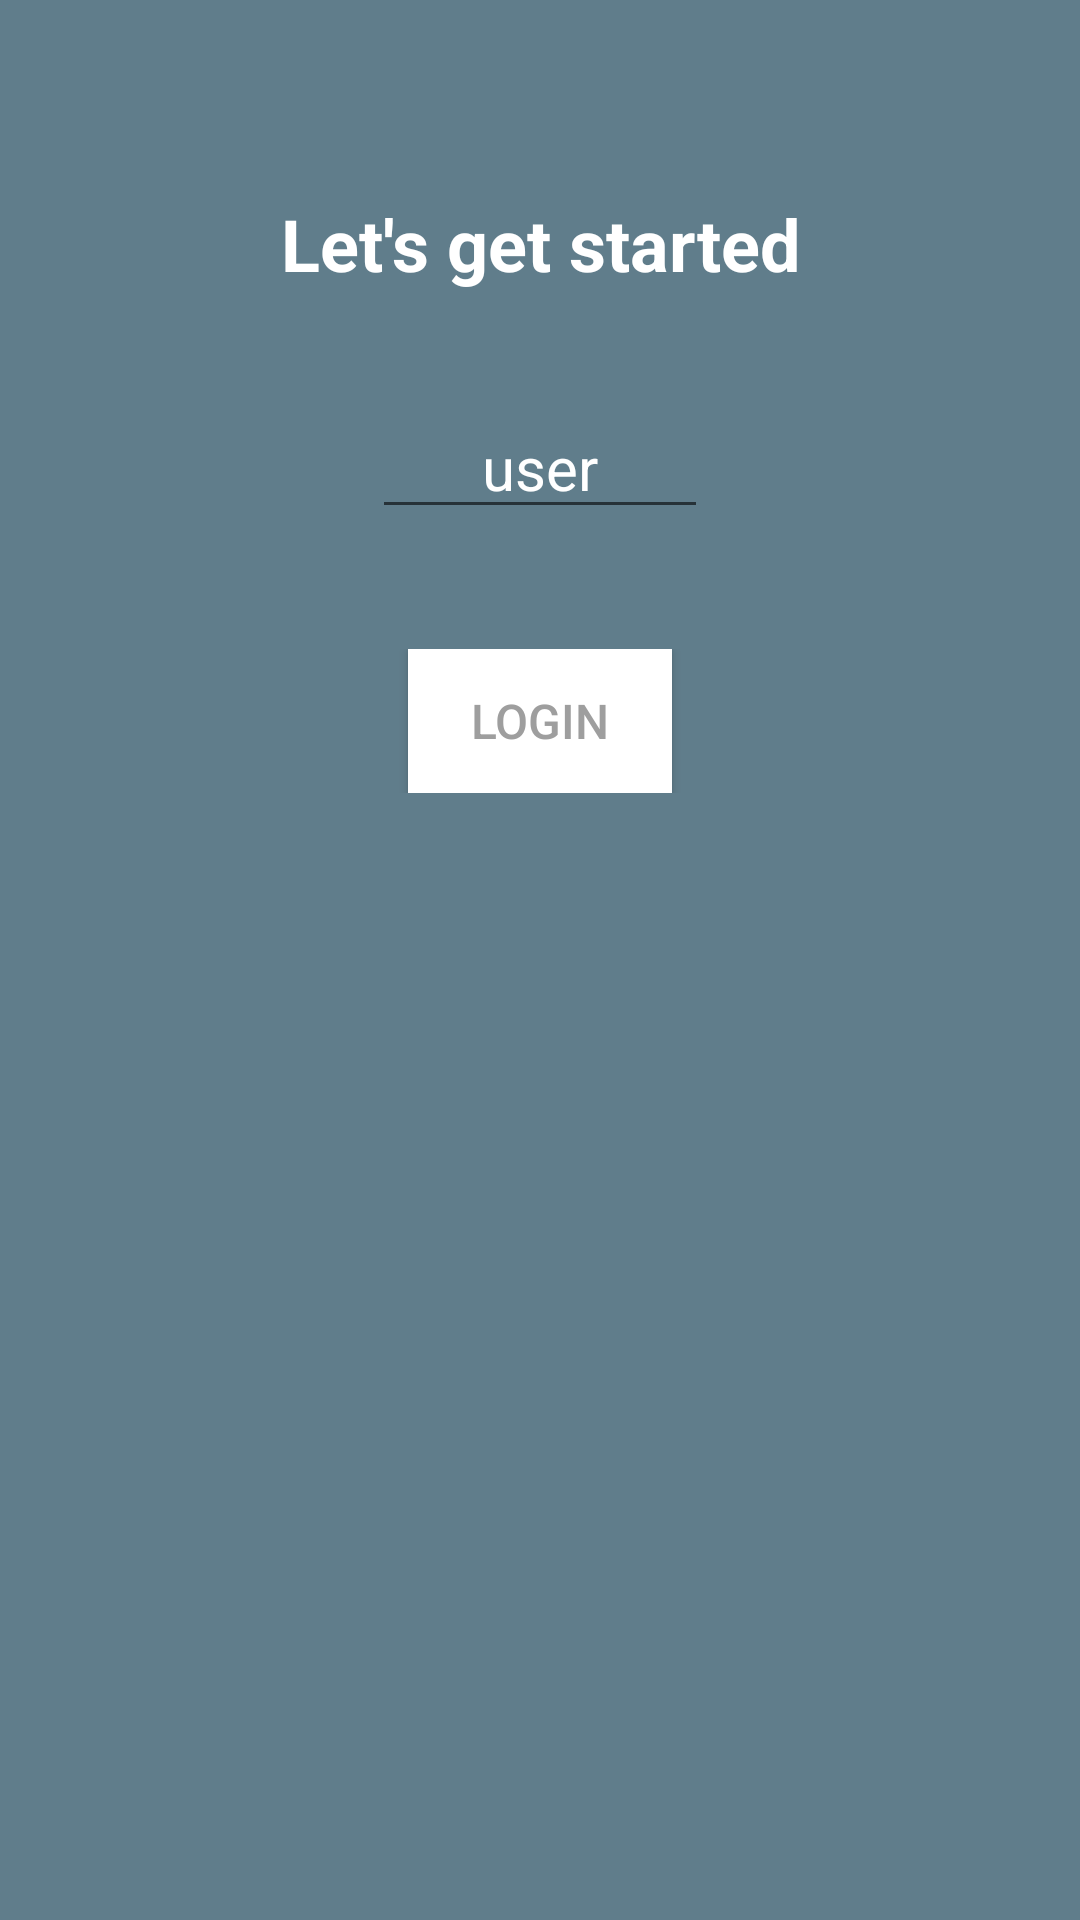

Android layout source for this screen:
<!-- AndroidManifest.xml: application theme BHTheme -->
<!-- res/layout/activity_login.xml -->
<ScrollView xmlns:android="http://schemas.android.com/apk/res/android"
    android:layout_width="match_parent"
    android:layout_height="match_parent"
    android:background="@color/colorPrimary"
    android:fillViewport="true">

    <RelativeLayout
        android:layout_width="match_parent"
        android:layout_height="match_parent">


        <TextView
            android:id="@+id/txt_welcome"
            android:layout_width="match_parent"
            android:layout_height="wrap_content"
            android:layout_marginTop="@dimen/text_registration_margin_top"
            android:gravity="center"
            android:padding="@dimen/text_registration_padding"
            android:text="@string/text_registration_welcome"
            android:textColor="@color/textColorWhite"
            android:textSize="@dimen/text_registration_font_size"
            android:textStyle="bold" />


        <LinearLayout
            android:id="@+id/layout_phone"
            android:layout_width="match_parent"
            android:layout_height="wrap_content"
            android:layout_below="@+id/txt_welcome"
            android:layout_marginTop="30dp"
            android:gravity="center"
            android:orientation="horizontal"
            android:paddingLeft="20dp"
            android:paddingRight="20dp"
            android:weightSum="2">

            <EditText
                android:id="@+id/edit_user_name"
                android:layout_width="0dp"
                android:layout_height="wrap_content"
                android:layout_weight="0.7"
                android:gravity="center"
                android:hint="user"
                android:text=""
                android:textColor="@color/textColorWhite"
                android:textColorHint="@color/textColorWhite"
                android:textSize="20sp" />

        </LinearLayout>

        <LinearLayout
            android:id="@+id/layout_btn"
            android:layout_width="match_parent"
            android:layout_height="wrap_content"
            android:layout_below="@+id/layout_phone"
            android:layout_marginTop="40dp"
            android:gravity="center"
            android:orientation="vertical"
            android:paddingLeft="20dp"
            android:paddingRight="20dp"
            android:weightSum="2">

            <Button
                android:id="@+id/btn_login"
                android:layout_width="wrap_content"
                android:layout_height="0dp"
                android:layout_weight="1.0"
                android:background="@color/textColorWhite"
                android:elevation="5dp"
                android:text="LOGIN"
                android:textColor="@color/colorAccent"
                android:textSize="16sp" />
            


        </LinearLayout>

        <ProgressBar
            android:id="@+id/pb_registration"
            android:layout_width="wrap_content"
            android:layout_height="wrap_content"
            android:layout_below="@id/layout_btn"
            android:layout_centerInParent="true"
            android:visibility="gone" />
    </RelativeLayout>

</ScrollView>
<!-- resources referenced by this layout -->
<resources>
  <color name="colorAccent">#9E9E9E</color>
  <color name="colorPrimary">#607D8B</color>
  <color name="textColorWhite">#FFFFFF</color>
  <dimen name="text_registration_font_size">24dp</dimen>
  <dimen name="text_registration_margin_top">60dp</dimen>
  <dimen name="text_registration_padding">5dp</dimen>
  <string name="btn_register">REGISTER</string>
  <string name="text_registration_welcome">Let\'s get started</string>
  <style name="BHTheme" parent="BHTheme.Base">
  
      </style>
  <style name="BHTheme.Base" parent="Theme.AppCompat.Light.DarkActionBar">
          <item name="windowNoTitle">true</item>
          <item name="windowActionBar">false</item>
          <item name="colorPrimary">@color/colorPrimary</item>
          <item name="colorPrimaryDark">@color/colorPrimaryDark</item>
          <item name="colorAccent">@color/colorAccent</item>
      </style>
  <color name="colorPrimaryDark">#455A64</color>
</resources>
